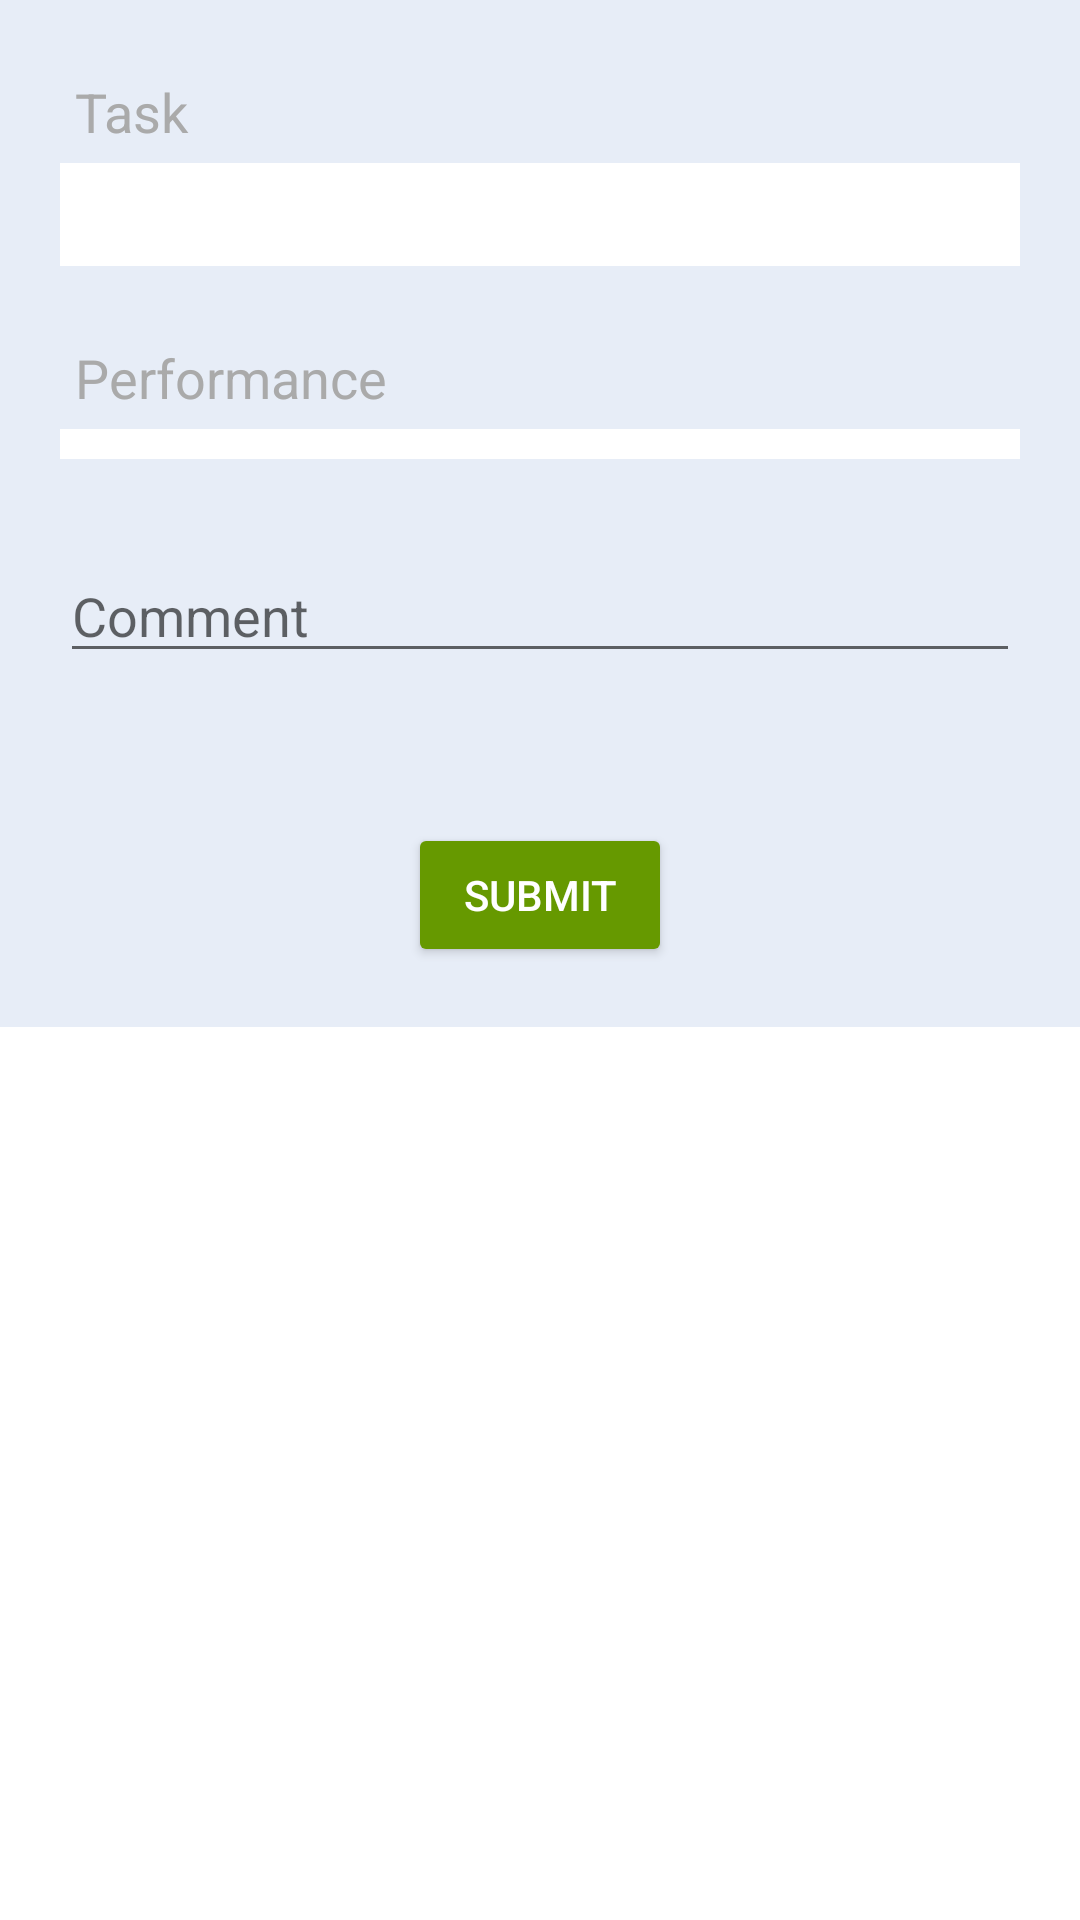

Write the Android layout XML for this screen, with the resource values it uses.
<!-- AndroidManifest.xml: application theme Theme.RiverLearning -->
<!-- res/layout/fragment_assessment_of_task.xml -->
<?xml version="1.0" encoding="utf-8"?>
<androidx.core.widget.NestedScrollView xmlns:android="http://schemas.android.com/apk/res/android"
    android:layout_width="match_parent"
    android:layout_height="match_parent">

    <LinearLayout xmlns:tools="http://schemas.android.com/tools"
        android:layout_width="match_parent"
        android:layout_height="match_parent"
        android:background="@color/background_blue"
        android:orientation="vertical"
        android:padding="20dp"
        tools:context=".AssessmentOfTaskFragment">

        <TextView
            android:layout_width="match_parent"
            android:layout_height="wrap_content"
            android:background="@android:color/transparent"
            android:text="Task"
            android:padding="5dp"
            android:textColor="@android:color/darker_gray"
            android:textSize="18sp" />

        <TextView
            android:id="@+id/task"
            android:layout_width="match_parent"
            android:layout_height="wrap_content"
            android:layout_marginBottom="20dp"
            android:background="@color/white"
            android:padding="5dp"
            android:textColor="@color/black"
            android:textSize="18sp" />

        <TextView
            android:layout_width="match_parent"
            android:layout_height="wrap_content"
            android:background="@android:color/transparent"
            android:padding="5dp"
            android:text="Performance"
            android:textColor="@android:color/darker_gray"
            android:textSize="18sp" />

        <Spinner
            android:id="@+id/performance"
            android:layout_width="match_parent"
            android:layout_height="wrap_content"
            android:layout_marginBottom="30dp"
            android:background="@color/white"
            android:paddingVertical="5dp" />

        <EditText
            android:id="@+id/comment"
            android:layout_width="match_parent"
            android:layout_height="wrap_content"
            android:layout_marginBottom="50dp"
            android:hint="Comment"
            android:textColor="@color/black"
            android:textSize="18sp" />

        <Button
            android:id="@+id/submit"
            android:layout_width="wrap_content"
            android:layout_height="wrap_content"
            android:layout_gravity="center"
            android:backgroundTint="@android:color/holo_green_dark"
            android:text="SUBMIT"
            android:textColor="@color/white" />

    </LinearLayout>
</androidx.core.widget.NestedScrollView>
<!-- resources referenced by this layout -->
<resources>
  <color name="background_blue">#e7edf7</color>
  <color name="black">#FF000000</color>
  <color name="white">#FFFFFFFF</color>
  <style name="Theme.RiverLearning" parent="Theme.MaterialComponents.DayNight.NoActionBar">
          
          <item name="colorPrimary">@color/background_blue</item>
          <item name="colorPrimaryVariant">@color/background_blue</item>
          <item name="colorOnPrimary">@color/white</item>
          
          
          <item name="colorSecondary">@color/theme_blue</item>
          <item name="colorSecondaryVariant">@color/teal_700</item>
          <item name="colorOnSecondary">@color/black</item>
          
          <item name="android:statusBarColor" tools:targetApi="l">?attr/colorPrimaryVariant</item>
          
      </style>
  <color name="theme_blue">#343957</color>
  <color name="teal_700">#FF018786</color>
</resources>
